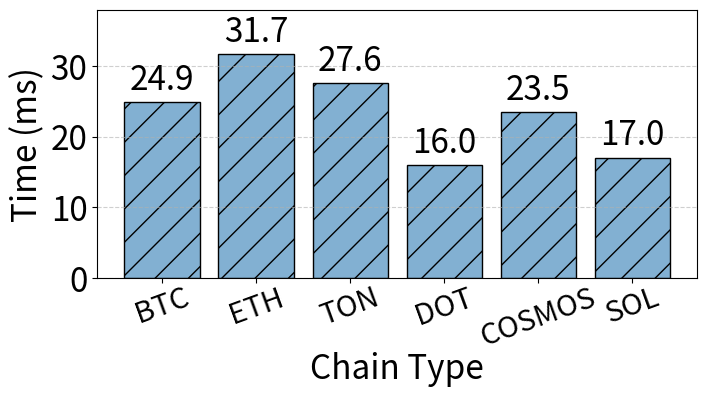

This chart was generated by the following Python code:
import pandas as pd
import matplotlib.pyplot as plt
import numpy as np
import matplotlib
import os

# --- 1. Style Configuration ---
matplotlib.rcParams['pdf.fonttype'] = 42
matplotlib.rcParams['ps.fonttype'] = 42
plt.rcParams['font.family'] = 'sans-serif'
plt.rcParams['font.sans-serif'] = ['Calibri'] + plt.rcParams['font.sans-serif']
hzysfontsize = 24
plt.rcParams['font.size'] = hzysfontsize

# --- 2. Data Preparation ---
categories = ['BTC', 'ETH', 'TON', 'DOT', 'COSMOS', 'SOL']
avg_values = [24.9141, 31.6763, 27.6296, 16.0191, 23.5416, 17.0276]

# Define colors
main_color = '#82B0D2'  
main_hatch = '/'

# --- 3. Create Chart ---
fig, ax = plt.subplots(figsize=(8, 4))

# Draw bar chart
ax.bar(categories, avg_values, 
       color=main_color, 
       hatch=main_hatch, 
       edgecolor='black', 
       linewidth=1.0)

# --- 4. Add Data Labels ---
for i, v in enumerate(avg_values):
    offset = max(avg_values) * 0.02
    label_text = f"{v:.1f}" 
    ax.text(i, v + offset, label_text, ha='center', va='bottom', fontsize=hzysfontsize)

# --- 5. Axis and Detail Settings ---
ax.set_xlabel('Chain Type', fontsize=hzysfontsize, labelpad=0)
ax.set_ylabel('Time (ms)', fontsize=hzysfontsize)

ax.grid(True, which='major', linestyle='--', alpha=0.6, axis='y')
ax.set_ylim(0, max(avg_values) * 1.2)

# Rotate X-axis labels
plt.xticks(rotation=20, ha='center', fontsize=21) 

# --- [Critical Alignment Modification 1] Move X-axis labels down (Consistent with CDF plot) ---
padding_value = 0
ax.tick_params(axis='x', which='major', pad=padding_value)

# --- [Critical Alignment Modification 2] Manually lock margins (Consistent with CDF plot) ---
# left=0.20 to accommodate large font Y-axis label
# bottom=0.25 to accommodate sunken X-axis labels
plt.subplots_adjust(left=0.20, right=0.95, top=0.92, bottom=0.25)

# --- 6. Saving ---
output_dir = './figs'
os.makedirs(output_dir, exist_ok=True)
output_path = os.path.join(output_dir, 'chain_detection_time.pdf')

# --- [Critical Alignment Modification 3] Remove bbox_inches='tight' ---
# This ensures output PDF is strictly 8x5 inch, and internal box position is fixed
plt.savefig(output_path, format='pdf', dpi=300) 

print(f"Detection time bar chart (aligned) saved to {output_path}")